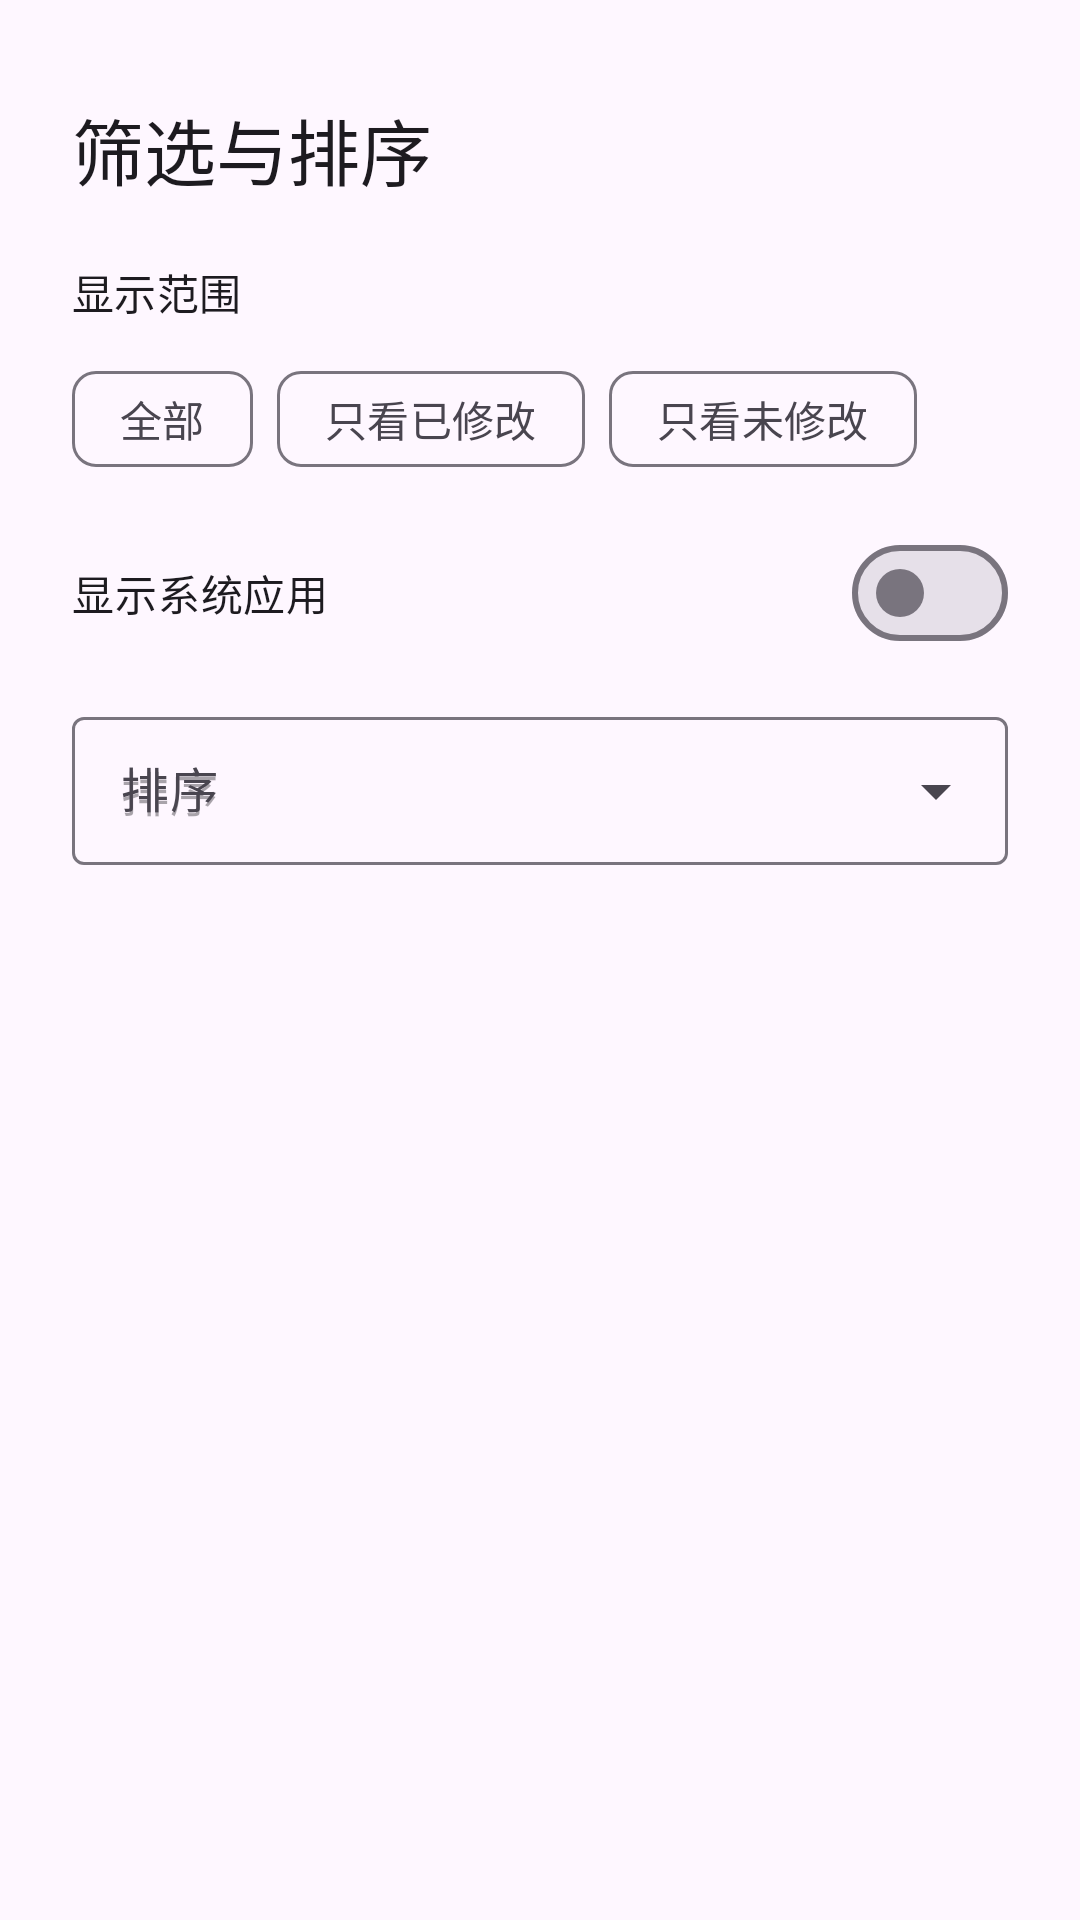

Write the Android layout XML for this screen, with the resource values it uses.
<!-- AndroidManifest.xml: application theme Theme.StorageSpoof -->
<!-- res/layout/bottom_sheet_list_options.xml -->
<?xml version="1.0" encoding="utf-8"?>
<androidx.core.widget.NestedScrollView xmlns:android="http://schemas.android.com/apk/res/android"
    xmlns:app="http://schemas.android.com/apk/res-auto"
    android:layout_width="match_parent"
    android:layout_height="wrap_content"
    android:fillViewport="true">

    <LinearLayout
        android:layout_width="match_parent"
        android:layout_height="wrap_content"
        android:orientation="vertical"
        android:paddingStart="24dp"
        android:paddingTop="12dp"
        android:paddingEnd="24dp"
        android:paddingBottom="28dp">

        <View
            android:layout_width="32dp"
            android:layout_height="4dp"
            android:layout_gravity="center_horizontal"
            android:layout_marginBottom="16dp"
            android:background="@drawable/bottom_sheet_handle" />

        <TextView
            android:layout_width="match_parent"
            android:layout_height="wrap_content"
            android:text="@string/list_options"
            android:textAppearance="?attr/textAppearanceHeadlineSmall" />

        <TextView
            android:layout_width="match_parent"
            android:layout_height="wrap_content"
            android:layout_marginTop="20dp"
            android:text="@string/filter_title"
            android:textAppearance="?attr/textAppearanceTitleSmall" />

        <com.google.android.material.chip.ChipGroup
            android:id="@+id/sheet_filter_group"
            android:layout_width="match_parent"
            android:layout_height="wrap_content"
            android:layout_marginTop="8dp"
            app:selectionRequired="true"
            app:singleSelection="true">

            <com.google.android.material.chip.Chip
                android:id="@+id/sheet_filter_all"
                style="@style/Widget.Material3.Chip.Filter"
                android:layout_width="wrap_content"
                android:layout_height="wrap_content"
                android:text="@string/filter_all" />

            <com.google.android.material.chip.Chip
                android:id="@+id/sheet_filter_configured"
                style="@style/Widget.Material3.Chip.Filter"
                android:layout_width="wrap_content"
                android:layout_height="wrap_content"
                android:text="@string/filter_configured" />

            <com.google.android.material.chip.Chip
                android:id="@+id/sheet_filter_unconfigured"
                style="@style/Widget.Material3.Chip.Filter"
                android:layout_width="wrap_content"
                android:layout_height="wrap_content"
                android:text="@string/filter_unconfigured" />
        </com.google.android.material.chip.ChipGroup>

        <com.google.android.material.materialswitch.MaterialSwitch
            android:id="@+id/sheet_show_system_apps"
            android:layout_width="match_parent"
            android:layout_height="wrap_content"
            android:layout_marginTop="10dp"
            android:text="@string/show_system_apps" />

        <com.google.android.material.textfield.TextInputLayout
            style="@style/Widget.Material3.TextInputLayout.OutlinedBox.Dense.ExposedDropdownMenu"
            android:layout_width="match_parent"
            android:layout_height="wrap_content"
            android:layout_marginTop="12dp"
            android:hint="@string/sort_by">

            <AutoCompleteTextView
                android:id="@+id/sheet_sort_mode"
                android:layout_width="match_parent"
                android:layout_height="wrap_content"
                android:hint="@string/sort_by"
                android:inputType="none" />
        </com.google.android.material.textfield.TextInputLayout>
    </LinearLayout>
</androidx.core.widget.NestedScrollView>
<!-- resources referenced by this layout -->
<resources>
  <string name="filter_all">全部</string>
  <string name="filter_configured">只看已修改</string>
  <string name="filter_title">显示范围</string>
  <string name="filter_unconfigured">只看未修改</string>
  <string name="list_options">筛选与排序</string>
  <string name="show_system_apps">显示系统应用</string>
  <string name="sort_by">排序</string>
  <style name="Theme.StorageSpoof" parent="Theme.Material3.DayNight.NoActionBar">
          <item name="colorPrimary">@color/primary</item>
          <item name="colorOnPrimary">@color/on_primary</item>
          <item name="colorPrimaryContainer">@color/primary_container</item>
          <item name="colorOnPrimaryContainer">@color/on_primary_container</item>
          <item name="android:statusBarColor">?attr/colorSurface</item>
          <item name="android:navigationBarColor">?attr/colorSurface</item>
          <item name="android:windowLightStatusBar" tools:targetApi="m">true</item>
      </style>
  <color name="primary">#3F51B5</color>
  <color name="on_primary">#FFFFFF</color>
  <color name="primary_container">#E0E7FF</color>
  <color name="on_primary_container">#151B4B</color>
</resources>
